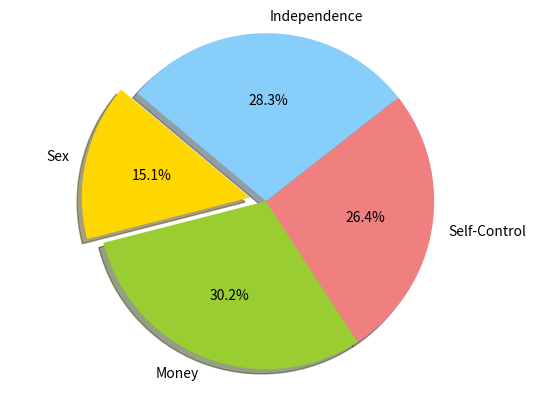

Generate this figure with matplotlib:
import matplotlib.pyplot as plt

# Data to plot
labels = 'Sex', 'Money', 'Self-Control', 'Independence'
sizes = [40, 80, 70, 75]
colors = ['gold', 'yellowgreen', 'lightcoral', 'lightskyblue']
explode = (0.1, 0, 0, 0)  # explode 1st slice

# Plot
plt.pie(sizes, explode=explode, labels=labels, colors=colors, autopct='%1.1f%%', shadow=True, startangle=140)

plt.axis('equal')
plt.show()
